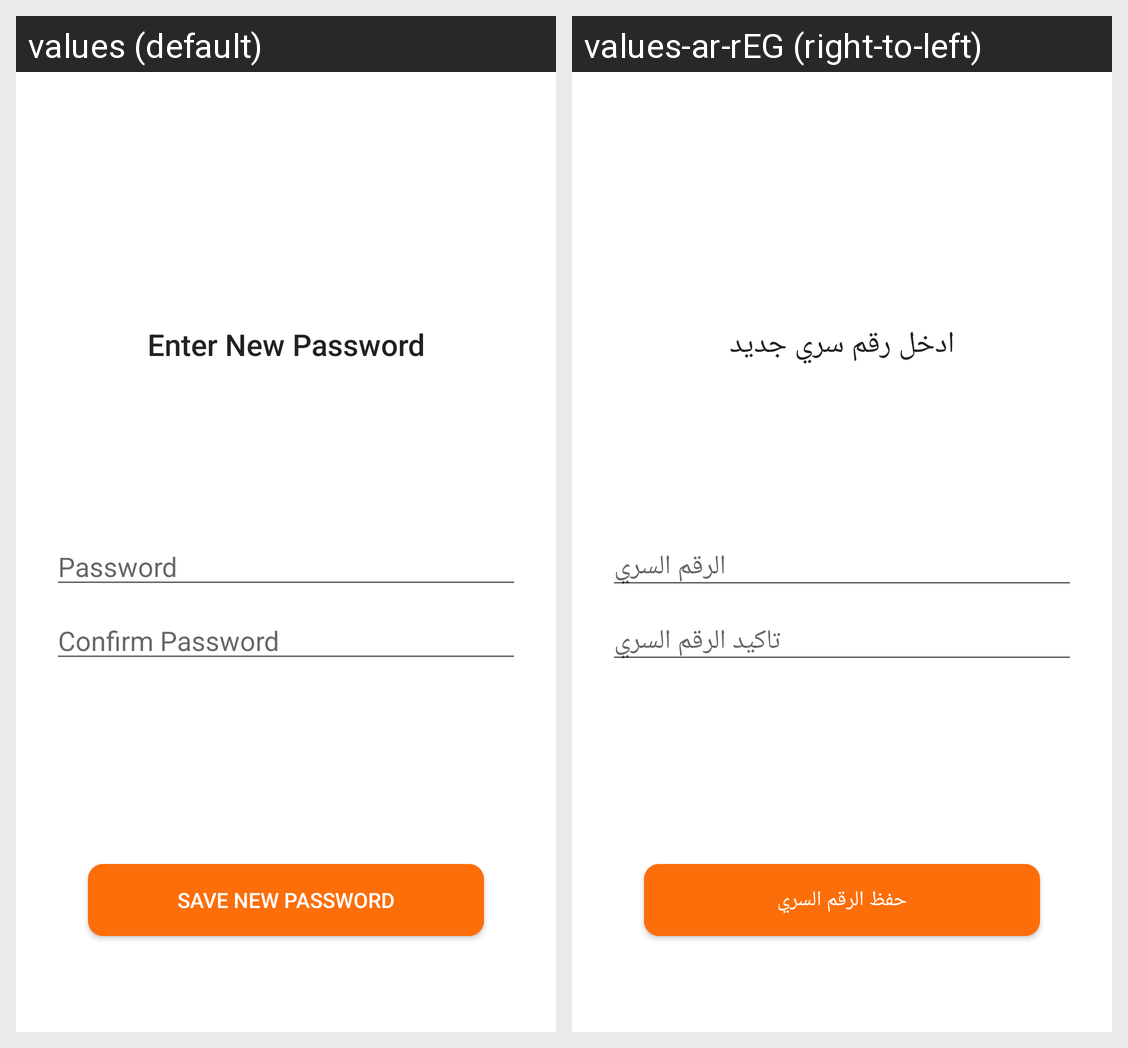

Here is an Android app screen in its default locale and in the app's own translations. Write out the translated-string differences for the strings that appear on this screen.
Android screen res/layout/activity_change_password.xml rendered under 2 locales, left to right: values (default), values-ar-rEG (right-to-left). Device: Nexus 5 (rendered at 1080×1920; each locale shown at half size, 540×960, under a caption strip naming it); theme AppTheme.
Strings drawn on this screen, with the default value and each locale's value (text and hints the layout hard-codes, and strings that could not be matched under every locale, appear in the picture but are not listed):

enter_new_password
  values: Enter New Password
  values-ar-rEG: ادخل رقم سري جديد

prompt_password
  values: Password
  values-ar-rEG: الرقم السري

confirm_password
  values: Confirm Password
  values-ar-rEG: تاكيد الرقم السري

save_new_password
  values: Save New Password
  values-ar-rEG: حفظ الرقم السري
